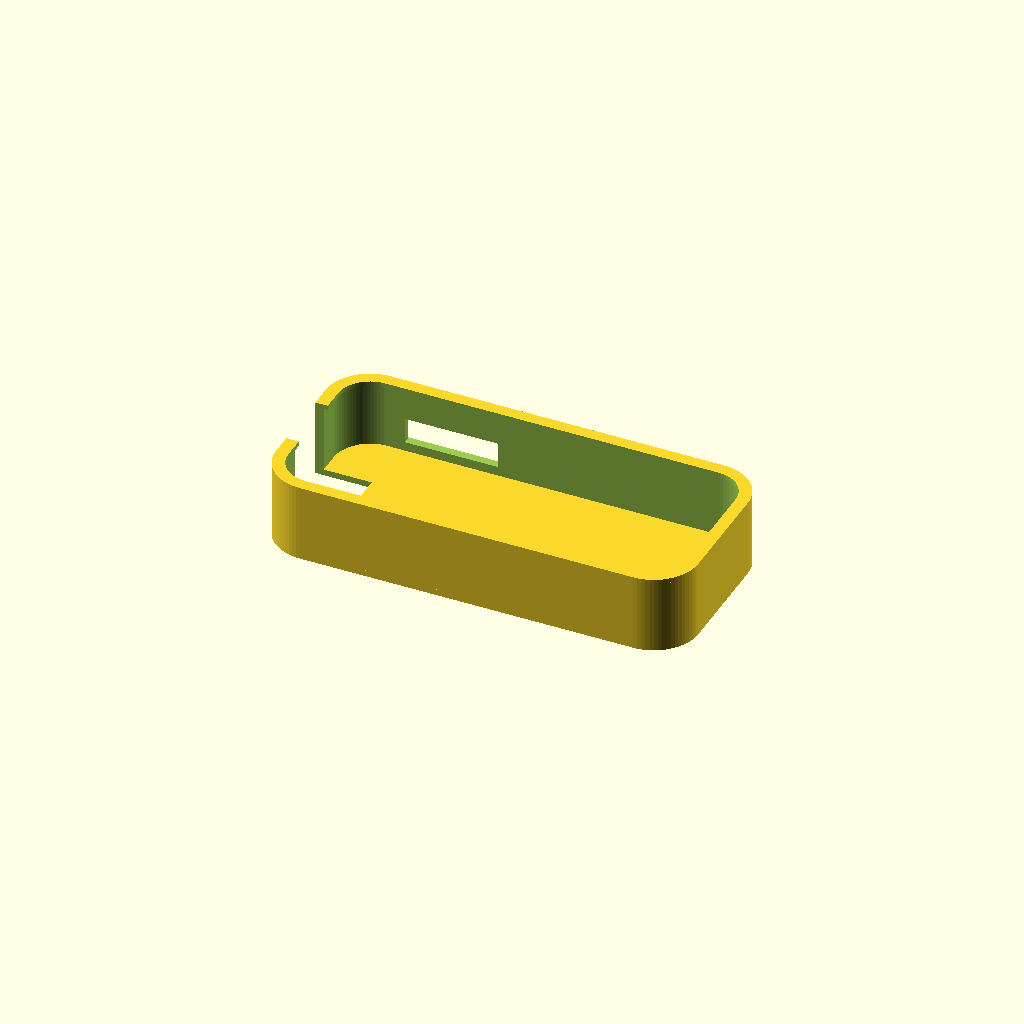
Cell 1: the model at its default parameters.
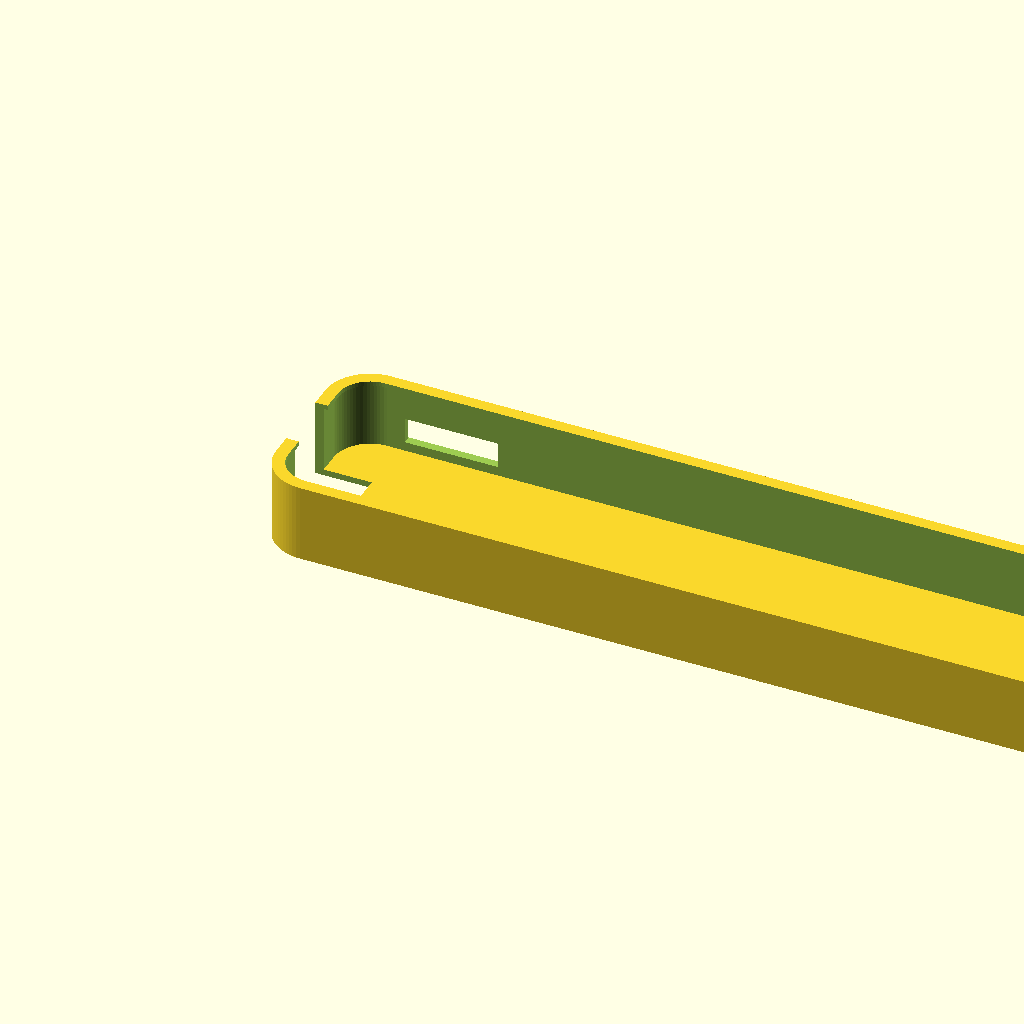
Cell 2 — KEY_L set to 156, the other parameters unchanged.
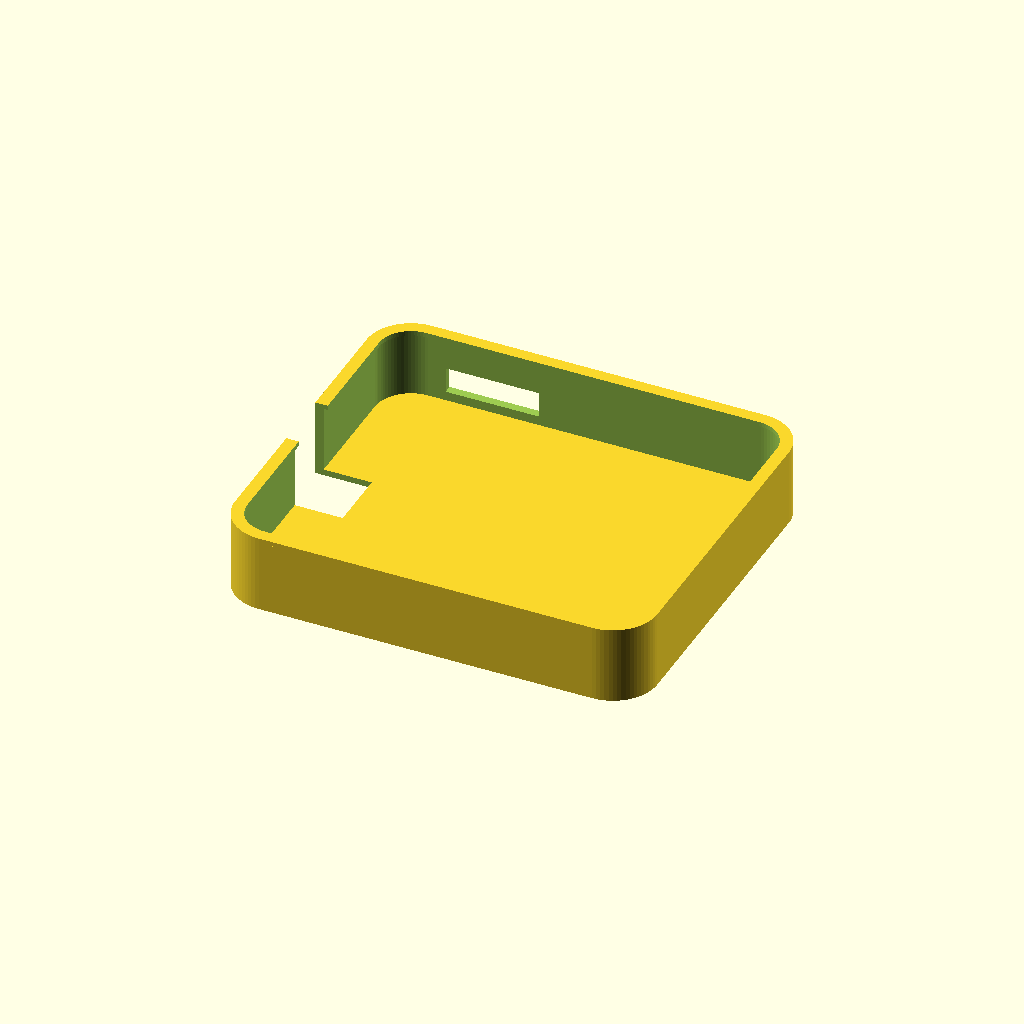
Cell 3: KEY_W = 68 (everything else at default).
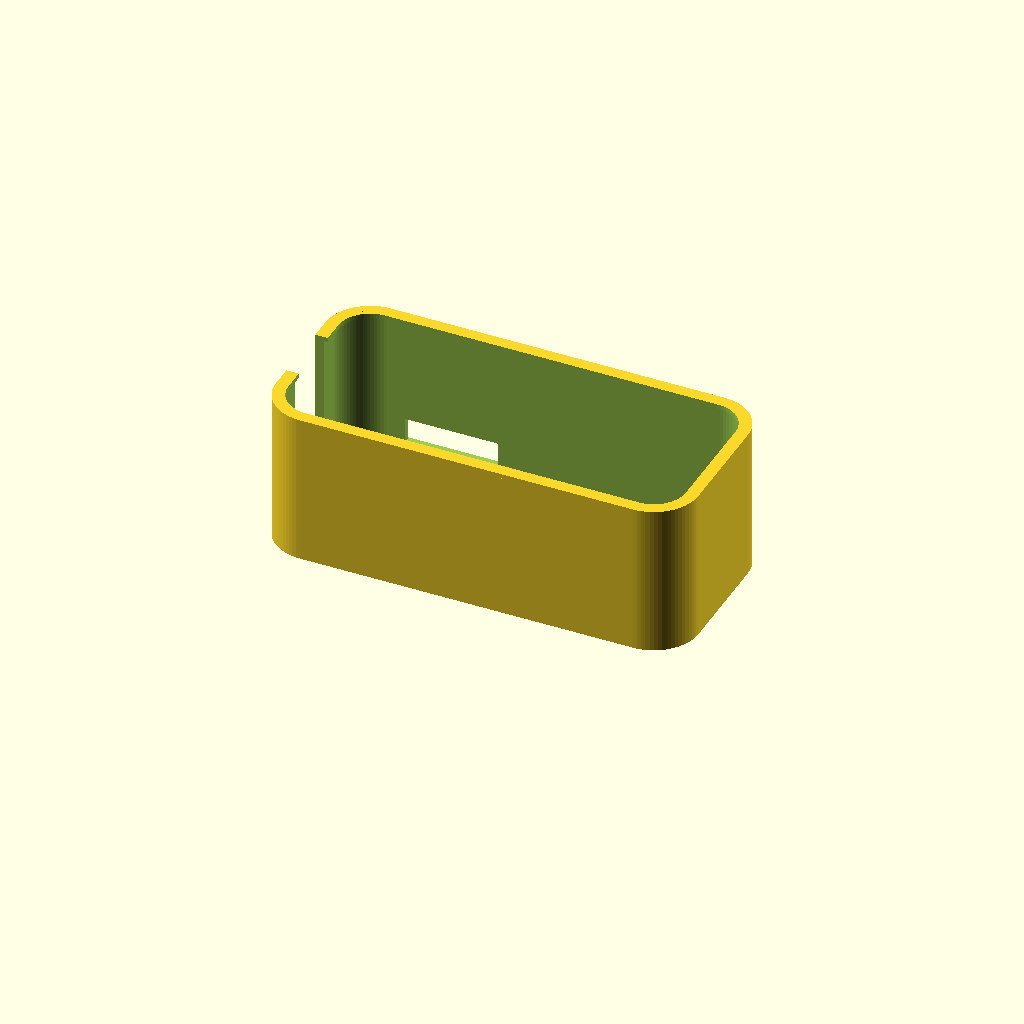
Cell 4: the same model with KEY_T = 29.
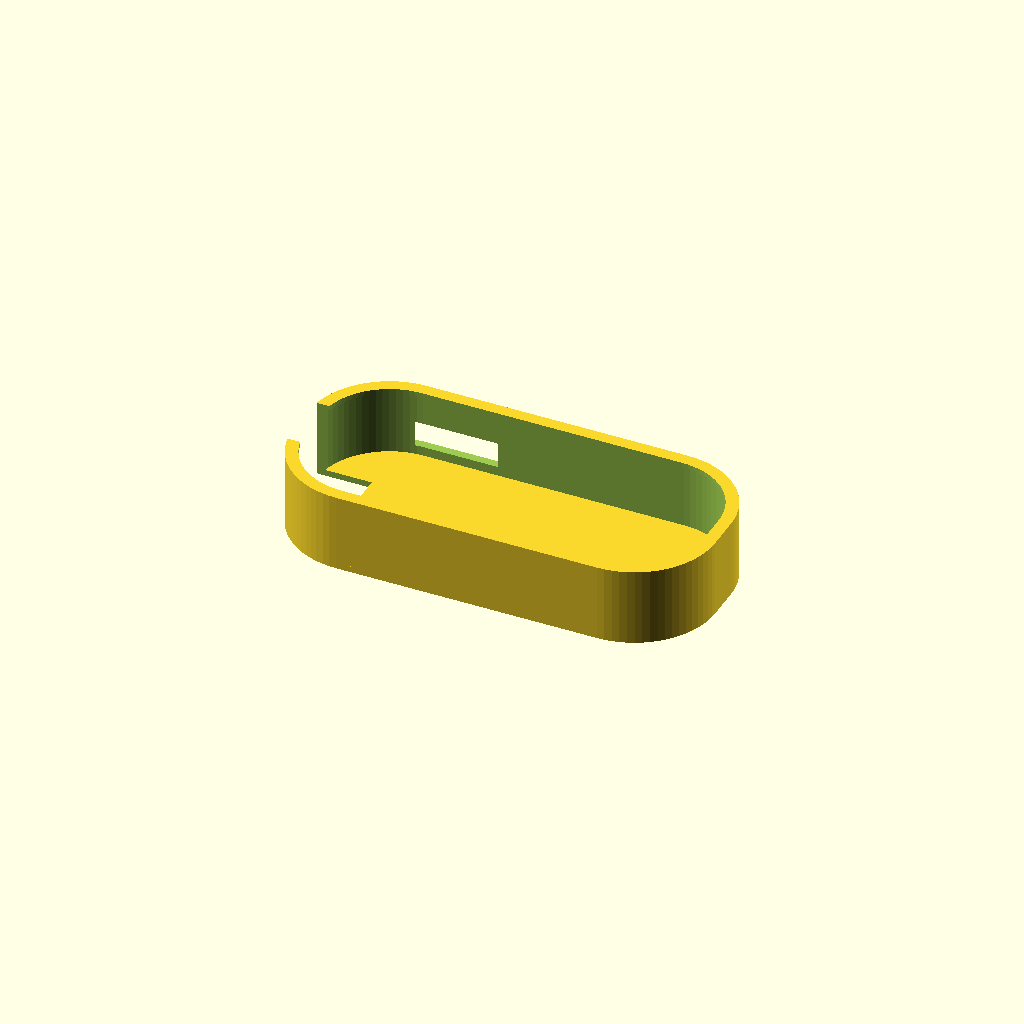
Cell 5: the same model with KEY_R = 14.
One fixed orthographic camera (rotation 55°, 0°, 25°; colour scheme Cornfield) for every cell.
Source of the model, models/openscad/byd_yuan_pro_bumper_v01.scad:
// BYD YUAN PRO — bumper protetor em TPU
// V0.1 PARAMÉTRICA — face frontal aberta, traseira e laterais protegidas.
// A BYD não publicou desenho dimensional da chave nas fontes consultadas.
// X = comprimento; Y = largura; Z = espessura.

$fn = 72;
MODEL_NAME = "BYD YUAN PRO";

// Medidas provisórias — substituir por medição da chave física
KEY_L = 78.0;       // X, mm
KEY_W = 34.0;       // Y, mm
KEY_T = 14.5;       // Z, mm
KEY_R = 7.0;

// Folgas e paredes TPU
CLR_X = 0.40;
CLR_Y = 0.25;
CLR_Z = 0.35;
BACK = 1.20;
SIDE_WALL = 1.60;
FACE_CLEARANCE = 1.00;
LIP_IN = 0.80;
LIP_H = 0.90;

// Abertura para argola/cinta; conferir se a chave do veículo possui esta interface.
RING_NOTCH_L = 11.0;
RING_NOTCH_W = 12.0;

// Como a forma da chave do Yuan Pro pode variar por mercado/versão, a abertura é ajustável.
MECH_SLOT = true;
MECH_SLOT_X = 12.0;
MECH_SLOT_L = 18.0;
MECH_SLOT_Z = 3.0;
MECH_SLOT_H = 5.0;
MECH_SLOT_SIDE = 1;

INNER_L = KEY_L + CLR_X;
INNER_W = KEY_W + 2*CLR_Y;
INNER_T = KEY_T + CLR_Z;
OUTER_L = INNER_L + 2*SIDE_WALL;
OUTER_W = INNER_W + 2*SIDE_WALL;
WALL_H = max(1.0, INNER_T - FACE_CLEARANCE);
OUTER_H = BACK + WALL_H;
OUTER_R = min(KEY_R + SIDE_WALL, OUTER_W/2 - 0.30);
INNER_R = min(KEY_R, INNER_W/2 - 0.30);

module rounded2d(l,w,r) {
    hull() {
        for (x=[r,l-r])
            for (y=[-w/2+r,w/2-r])
                translate([x,y]) circle(r=r);
    }
}
module rounded_prism(l,w,h,r) { linear_extrude(height=h) rounded2d(l,w,r); }
module base_plate() { rounded_prism(OUTER_L,OUTER_W,BACK,OUTER_R); }
module side_ring() {
    difference() {
        rounded_prism(OUTER_L,OUTER_W,OUTER_H,OUTER_R);
        translate([SIDE_WALL,0,BACK-0.05]) rounded_prism(INNER_L,INNER_W,WALL_H+0.20,INNER_R);
    }
}
module retention_lip() {
    difference() {
        translate([0,0,BACK+WALL_H-LIP_H]) rounded_prism(OUTER_L,OUTER_W,LIP_H,OUTER_R);
        translate([SIDE_WALL+LIP_IN,0,BACK+WALL_H-LIP_H-0.05])
            rounded_prism(INNER_L-2*LIP_IN,INNER_W-2*LIP_IN,LIP_H+0.20,max(0.5,INNER_R-LIP_IN));
    }
}
module ring_notch() {
    translate([-0.10,-RING_NOTCH_W/2,-0.10]) cube([RING_NOTCH_L,RING_NOTCH_W,OUTER_H+0.30]);
}
module mechanical_slot() {
    if (MECH_SLOT) {
        y0 = MECH_SLOT_SIDE > 0 ? OUTER_W/2-SIDE_WALL-0.10 : -OUTER_W/2+0.10;
        translate([MECH_SLOT_X,y0,MECH_SLOT_Z]) cube([MECH_SLOT_L,SIDE_WALL+0.40,MECH_SLOT_H]);
    }
}
module bumper() {
    difference() {
        union() { base_plate(); side_ring(); retention_lip(); }
        ring_notch();
        mechanical_slot();
    }
}

bumper();

// Confirmar na chave real: quantidade de botões, indicador, chave mecânica e argola.
// A face dos comandos permanece aberta por projeto.
Parameter table extracted from the source (name, type, default, range or options):
MODEL_NAME: string, default "BYD YUAN PRO"
KEY_L: number, default 78
KEY_W: number, default 34
KEY_T: number, default 14.5
KEY_R: number, default 7
CLR_X: number, default 0.4
CLR_Y: number, default 0.25
CLR_Z: number, default 0.35
BACK: number, default 1.2
SIDE_WALL: number, default 1.6
FACE_CLEARANCE: number, default 1
LIP_IN: number, default 0.8
LIP_H: number, default 0.9
RING_NOTCH_L: number, default 11
RING_NOTCH_W: number, default 12
MECH_SLOT: bool, default true
MECH_SLOT_X: number, default 12
MECH_SLOT_L: number, default 18
MECH_SLOT_Z: number, default 3
MECH_SLOT_H: number, default 5
MECH_SLOT_SIDE: number, default 1
